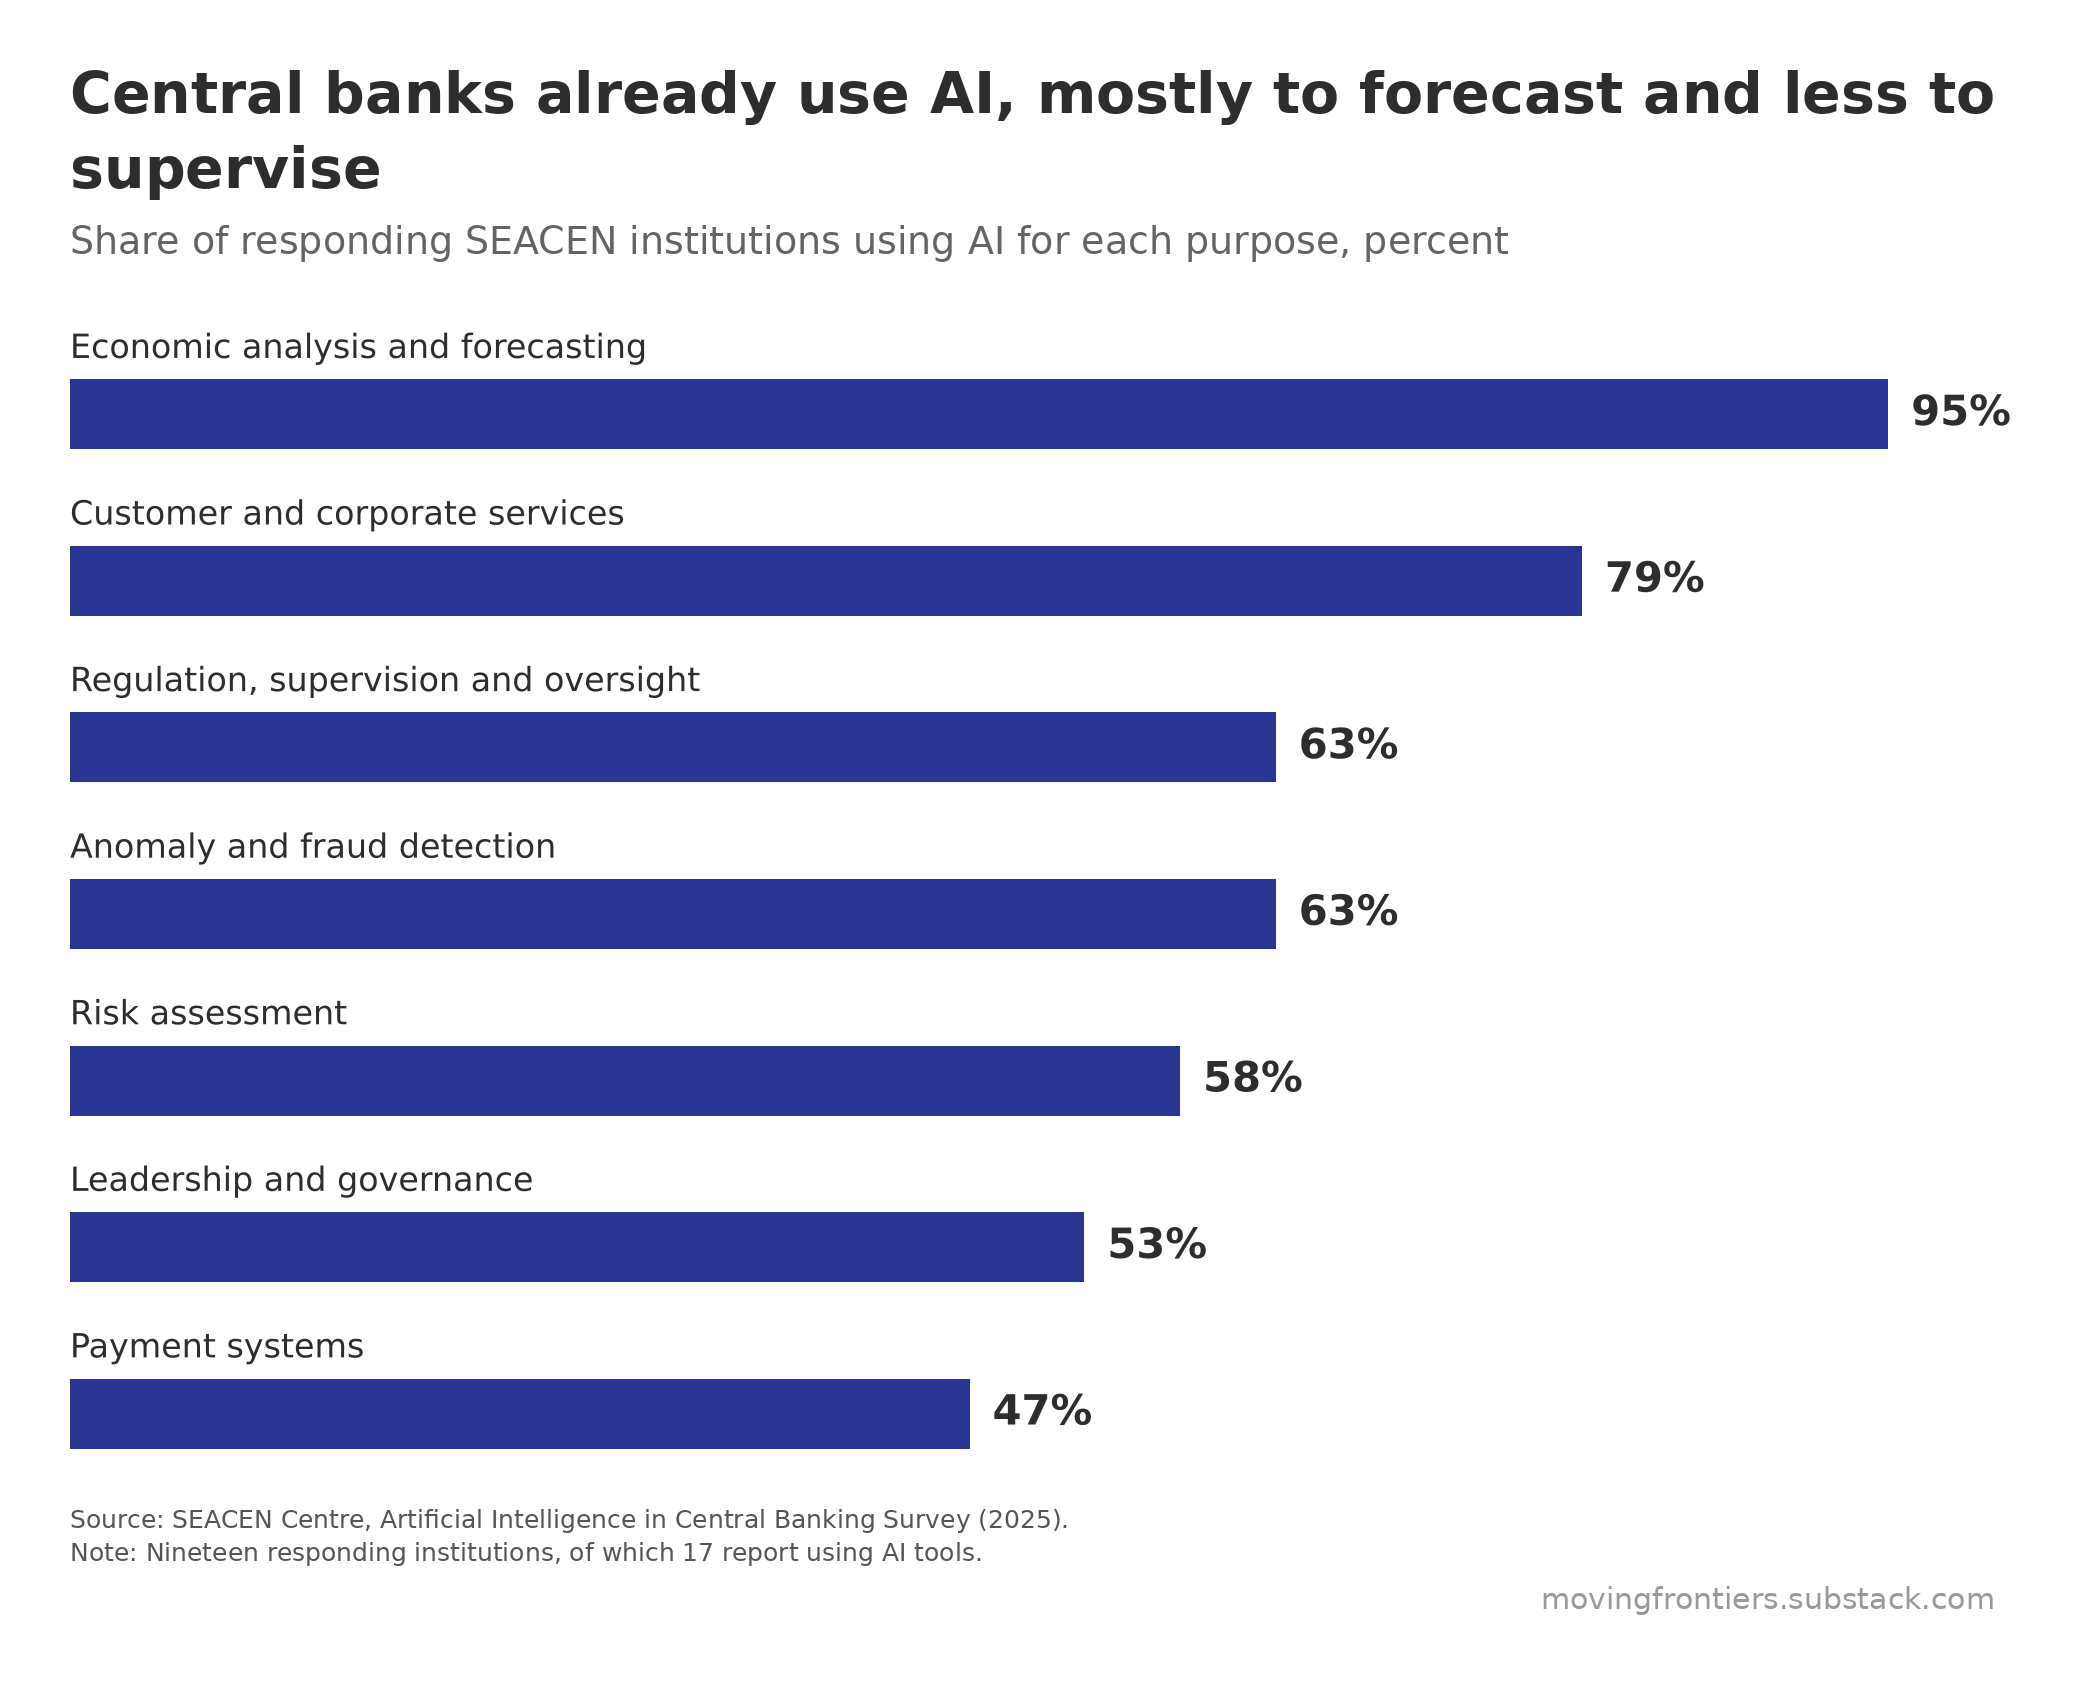

Values plotted in this chart, from the file beside it:
purpose, share_percent
Economic analysis and forecasting, 95
Customer and corporate services, 79
Regulation, supervision and oversight, 63
Anomaly and fraud detection, 63
Risk assessment, 58
Leadership and governance, 53
Payment systems, 47
